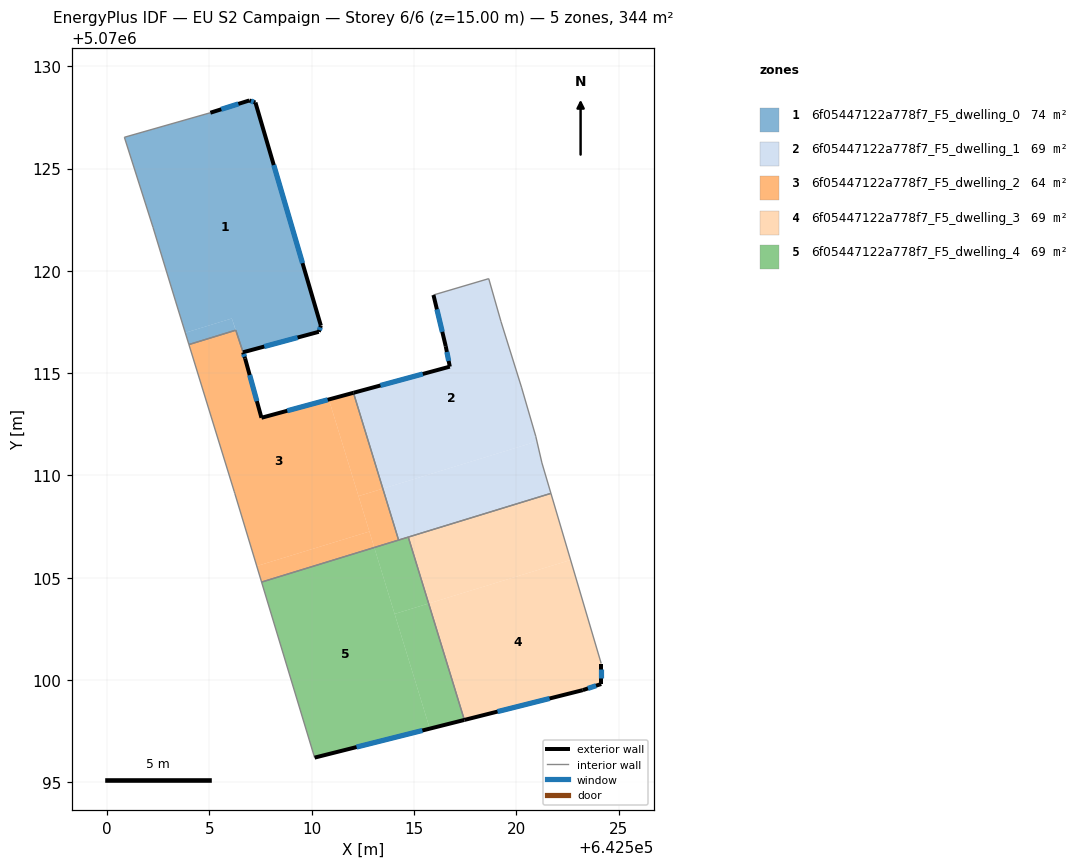
=== STOREY PLAN SPEC (per zone: floor XY polygon, exterior-wall plan segments, windows/doors) ===
zone 1: 6f05447122a778f7_F5_dwelling_0  (73.7 m²)
  floor: (642507.25, 5070128.23) (642510.45, 5070117.32) (642510.34, 5070117.02) (642506.64, 5070116.02) (642506.10, 5070117.67) (642503.82, 5070116.98) (642503.34, 5070118.52) (642502.24, 5070122.13) (642500.84, 5070126.53) (642505.05, 5070127.73) (642506.95, 5070128.33)
  floor: (642506.10, 5070117.67) (642506.28, 5070117.10) (642504.00, 5070116.40) (642503.82, 5070116.98)
  exterior wall: (642506.95, 5070128.33) – (642505.05, 5070127.73)  [2.0 m]
    window: (642506.41, 5070128.16) – (642505.58, 5070127.90)  [1.2 m²]
  exterior wall: (642507.25, 5070128.23) – (642506.95, 5070128.33)  [0.3 m]
    window: (642507.16, 5070128.26) – (642507.03, 5070128.30)  [0.2 m²]
  exterior wall: (642510.45, 5070117.32) – (642507.25, 5070128.23)  [11.4 m]
    window: (642509.55, 5070120.38) – (642508.14, 5070125.17)  [6.6 m²]
  exterior wall: (642510.34, 5070117.02) – (642510.45, 5070117.32)  [0.3 m]
    window: (642510.37, 5070117.11) – (642510.42, 5070117.24)  [0.2 m²]
  exterior wall: (642506.64, 5070116.02) – (642510.34, 5070117.02)  [3.8 m]
    window: (642507.68, 5070116.30) – (642509.31, 5070116.74)  [2.2 m²]
  interior walls: 6
zone 2: 6f05447122a778f7_F5_dwelling_1  (68.9 m²)
  floor: (642518.65, 5070119.62) (642519.25, 5070117.52) (642520.25, 5070114.32) (642520.95, 5070111.91) (642521.01, 5070111.66) (642513.48, 5070109.35) (642512.04, 5070114.04) (642516.75, 5070115.32) (642516.55, 5070116.32) (642515.95, 5070118.82)
  floor: (642521.01, 5070111.66) (642521.25, 5070110.61) (642521.69, 5070109.12) (642514.25, 5070106.84) (642513.48, 5070109.35)
  exterior wall: (642516.75, 5070115.32) – (642512.04, 5070114.04)  [4.9 m]
    window: (642515.43, 5070114.96) – (642513.36, 5070114.40)  [2.8 m²]
  exterior wall: (642516.55, 5070116.32) – (642516.75, 5070115.32)  [1.0 m]
    window: (642516.61, 5070116.04) – (642516.69, 5070115.60)  [0.6 m²]
  exterior wall: (642515.95, 5070118.82) – (642516.55, 5070116.32)  [2.6 m]
    window: (642516.12, 5070118.12) – (642516.38, 5070117.02)  [1.5 m²]
  interior walls: 9
zone 3: 6f05447122a778f7_F5_dwelling_2  (64.0 m²)
  floor: (642510.84, 5070113.71) (642512.82, 5070107.26) (642507.31, 5070105.57) (642506.24, 5070109.12) (642506.21, 5070109.22) (642504.00, 5070116.40) (642506.28, 5070117.10) (642506.74, 5070115.72) (642507.54, 5070112.82)
  floor: (642512.04, 5070114.04) (642513.48, 5070109.35) (642512.29, 5070108.99) (642510.84, 5070113.71)
  floor: (642512.82, 5070107.26) (642513.06, 5070106.48) (642507.55, 5070104.79) (642507.31, 5070105.57)
  floor: (642513.48, 5070109.35) (642514.25, 5070106.84) (642513.06, 5070106.48) (642512.29, 5070108.99)
  exterior wall: (642506.74, 5070115.72) – (642506.65, 5070116.02)  [0.3 m]
    window: (642506.71, 5070115.80) – (642506.67, 5070115.93)  [0.2 m²]
  exterior wall: (642507.54, 5070112.82) – (642506.74, 5070115.72)  [3.0 m]
    window: (642507.32, 5070113.63) – (642506.97, 5070114.91)  [1.7 m²]
  exterior wall: (642512.04, 5070114.04) – (642507.54, 5070112.82)  [4.7 m]
    window: (642510.78, 5070113.70) – (642508.80, 5070113.16)  [2.7 m²]
  interior walls: 7
zone 4: 6f05447122a778f7_F5_dwelling_3  (68.9 m²)
  floor: (642522.65, 5070105.87) (642524.15, 5070100.81) (642524.15, 5070099.80) (642523.25, 5070099.50) (642517.46, 5070098.05) (642515.71, 5070103.74)
  floor: (642521.69, 5070109.12) (642522.65, 5070105.87) (642515.71, 5070103.74) (642514.72, 5070106.99)
  exterior wall: (642524.15, 5070099.80) – (642524.15, 5070100.81)  [1.0 m]
    window: (642524.15, 5070100.09) – (642524.15, 5070100.53)  [0.6 m²]
  exterior wall: (642523.25, 5070099.50) – (642524.15, 5070099.80)  [0.9 m]
    window: (642523.50, 5070099.59) – (642523.90, 5070099.72)  [0.6 m²]
  exterior wall: (642517.46, 5070098.05) – (642523.25, 5070099.50)  [6.0 m]
    window: (642519.08, 5070098.46) – (642521.63, 5070099.10)  [3.5 m²]
  interior walls: 3
zone 5: 6f05447122a778f7_F5_dwelling_4  (68.9 m²)
  floor: (642513.06, 5070106.48) (642515.77, 5070097.62) (642510.14, 5070096.21) (642507.55, 5070104.79)
  floor: (642515.71, 5070103.74) (642517.46, 5070098.05) (642515.77, 5070097.62) (642514.05, 5070103.23)
  floor: (642514.72, 5070106.99) (642515.71, 5070103.74) (642514.05, 5070103.23) (642513.06, 5070106.48)
  exterior wall: (642510.14, 5070096.21) – (642517.46, 5070098.05)  [7.5 m]
    window: (642512.19, 5070096.72) – (642515.41, 5070097.53)  [4.4 m²]
  interior walls: 4

=== DERIVED (storey summary) ===
Building: EU S2 Campaign
Storey: 6 of 6  (floor level z = 15.00 m)
Storey gross floor area: 344.3 m²
Zones on this storey: 5
  - 6f05447122a778f7_F5_dwelling_0: floor 73.7 m²; exterior wall 17.8 m (53.5 m²); 5 window(s) 10.3 m²; WWR 19.3%
  - 6f05447122a778f7_F5_dwelling_1: floor 68.9 m²; exterior wall 8.5 m (25.4 m²); 3 window(s) 4.9 m²; WWR 19.3%
  - 6f05447122a778f7_F5_dwelling_2: floor 64.0 m²; exterior wall 8.0 m (23.9 m²); 3 window(s) 4.6 m²; WWR 19.3%
  - 6f05447122a778f7_F5_dwelling_3: floor 68.9 m²; exterior wall 7.9 m (23.8 m²); 3 window(s) 4.6 m²; WWR 19.3%
  - 6f05447122a778f7_F5_dwelling_4: floor 68.9 m²; exterior wall 7.5 m (22.6 m²); 1 window(s) 4.4 m²; WWR 19.3%
Zone adjacency (shared interzone walls):
  - 6f05447122a778f7_F5_dwelling_0 ↔ 6f05447122a778f7_F5_dwelling_2
  - 6f05447122a778f7_F5_dwelling_1 ↔ 6f05447122a778f7_F5_dwelling_2
  - 6f05447122a778f7_F5_dwelling_1 ↔ 6f05447122a778f7_F5_dwelling_3
  - 6f05447122a778f7_F5_dwelling_1 ↔ 6f05447122a778f7_F5_dwelling_4
  - 6f05447122a778f7_F5_dwelling_2 ↔ 6f05447122a778f7_F5_dwelling_4
  - 6f05447122a778f7_F5_dwelling_3 ↔ 6f05447122a778f7_F5_dwelling_4